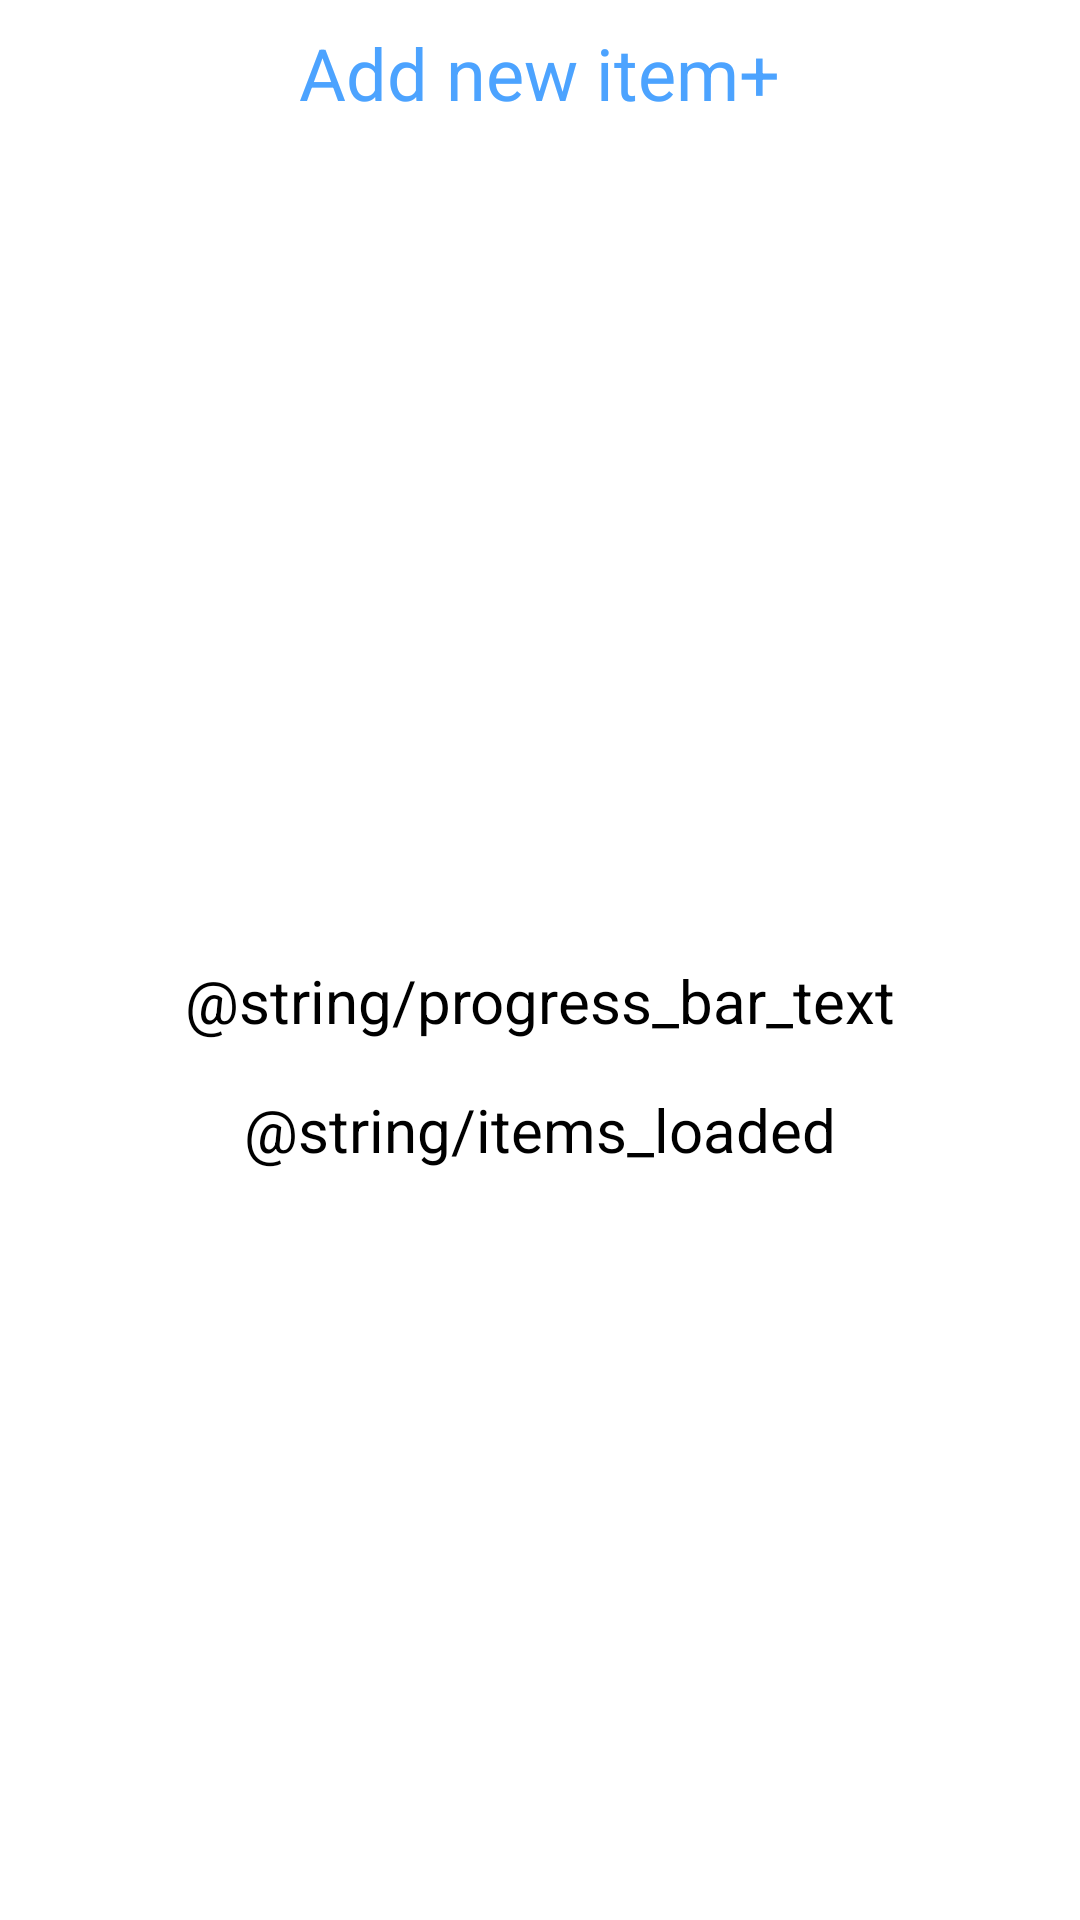

Here is an Android app screen rendered from its layout file. Give the layout XML and the strings, colors and styles it references.
<!-- AndroidManifest.xml: application theme Theme.MyApplication -->
<!-- res/layout/ware_house_activity.xml -->
<?xml version="1.0" encoding="utf-8"?>
<RelativeLayout
    xmlns:android="http://schemas.android.com/apk/res/android"
    android:layout_width="match_parent"
    android:layout_height="match_parent"
    >

    <ProgressBar
        android:id="@+id/ware_house_activity_progress_bar"
        style="?android:attr/progressBarStyleLarge"
        android:layout_width="wrap_content"
        android:layout_height="wrap_content"
        android:layout_centerInParent="true"
        />

    <TextView
        android:id="@+id/ware_house_activity_progress_bar_text"
        android:layout_width="wrap_content"
        android:layout_height="wrap_content"
        android:layout_below="@id/ware_house_activity_progress_bar"
        android:layout_centerHorizontal="true"
        android:labelFor="@id/ware_house_activity_progress_bar"
        android:text="@string/progress_bar_text"
        android:textSize="20sp"
        />

    <LinearLayout
        android:layout_width="wrap_content"
        android:layout_height="wrap_content"
        android:layout_below="@id/ware_house_activity_progress_bar_text"
        android:layout_centerHorizontal="true"
        android:orientation="horizontal"
        >

        <TextView
            android:id="@+id/ware_house_activity_progress_items_found_text_view"
            android:layout_width="wrap_content"
            android:layout_height="wrap_content"
            android:layout_marginTop="16sp"
            android:text="@string/items_loaded"
            android:textSize="20sp"
            />

        <TextView
            android:id="@+id/ware_house_activity_progress_items_found_count"
            android:layout_width="wrap_content"
            android:layout_height="wrap_content"
            android:layout_marginTop="16sp"
            android:textSize="20sp"
            />

    </LinearLayout>

    <Spinner
        android:id="@+id/ware_house_activity_spinner"
        android:layout_width="120dp"
        android:layout_height="wrap_content"
        android:layout_alignParentRight="true"
        android:backgroundTint="@color/black"
        />

    <TextView
        android:id="@+id/ware_house_activity_add_new_item"
        android:layout_width="wrap_content"
        android:layout_height="wrap_content"
        android:layout_centerHorizontal="true"
        android:layout_marginTop="8dp"
        android:clickable="true"
        android:focusable="true"
        android:onClick="onClick"
        android:text="@string/add_new_item"
        android:textColor="@color/blue"
        android:textSize="24sp"
        />

    <androidx.recyclerview.widget.RecyclerView
        android:id="@+id/ware_house_activity_recycler_view"
        android:layout_width="match_parent"
        android:layout_height="wrap_content"
        android:layout_below="@id/ware_house_activity_spinner"
        android:layout_marginTop="24dp"
        />


</RelativeLayout>
<!-- resources referenced by this layout -->
<resources>
  <color name="black">#FF000000</color>
  <color name="blue">#4CA3FF</color>
  <string name="add_new_item">Add new item+</string>
</resources>
